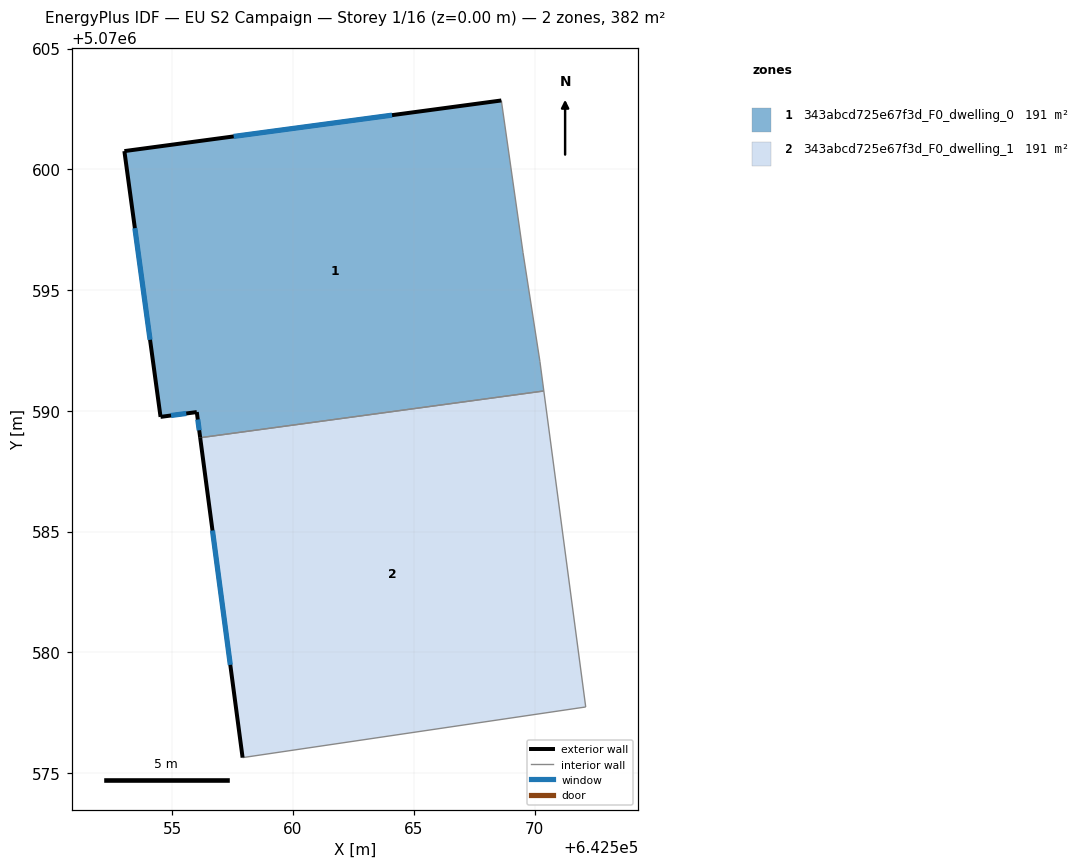
=== STOREY PLAN SPEC (per zone: floor XY polygon, exterior-wall plan segments, windows/doors) ===
zone 1: 343abcd725e67f3d_F0_dwelling_0  (190.8 m²)
  floor: (642568.63, 5070602.85) (642569.53, 5070596.55) (642570.22, 5070592.04) (642570.39, 5070590.82) (642556.15, 5070588.88) (642556.01, 5070589.95) (642554.51, 5070589.75) (642553.01, 5070600.75)
  exterior wall: (642556.01, 5070589.95) – (642556.15, 5070588.88)  [1.1 m]
    window: (642556.05, 5070589.64) – (642556.11, 5070589.19)  [0.6 m²]
  exterior wall: (642554.51, 5070589.75) – (642556.01, 5070589.95)  [1.5 m]
    window: (642554.95, 5070589.80) – (642555.58, 5070589.89)  [0.8 m²]
  exterior wall: (642553.01, 5070600.75) – (642554.51, 5070589.75)  [11.1 m]
    window: (642553.45, 5070597.56) – (642554.08, 5070592.94)  [5.9 m²]
  exterior wall: (642568.63, 5070602.85) – (642553.01, 5070600.75)  [15.8 m]
    window: (642564.10, 5070602.24) – (642557.54, 5070601.36)  [8.3 m²]
  interior walls: 4
zone 2: 343abcd725e67f3d_F0_dwelling_1  (190.8 m²)
  floor: (642570.39, 5070590.82) (642572.12, 5070577.73) (642557.91, 5070575.63) (642556.15, 5070588.88)
  exterior wall: (642556.15, 5070588.88) – (642557.91, 5070575.63)  [13.4 m]
    window: (642556.66, 5070585.04) – (642557.40, 5070579.48)  [7.1 m²]
  interior walls: 3

=== DERIVED (storey summary) ===
Building: EU S2 Campaign
Storey: 1 of 16  (floor level z = 0.00 m)
Storey gross floor area: 381.6 m²
Zones on this storey: 2
  - 343abcd725e67f3d_F0_dwelling_0: floor 190.8 m²; exterior wall 29.4 m (88.3 m²); 4 window(s) 15.6 m²; WWR 17.6%
  - 343abcd725e67f3d_F0_dwelling_1: floor 190.8 m²; exterior wall 13.4 m (40.1 m²); 1 window(s) 7.1 m²; WWR 17.6%
Zone adjacency (shared interzone walls):
  - 343abcd725e67f3d_F0_dwelling_0 ↔ 343abcd725e67f3d_F0_dwelling_1